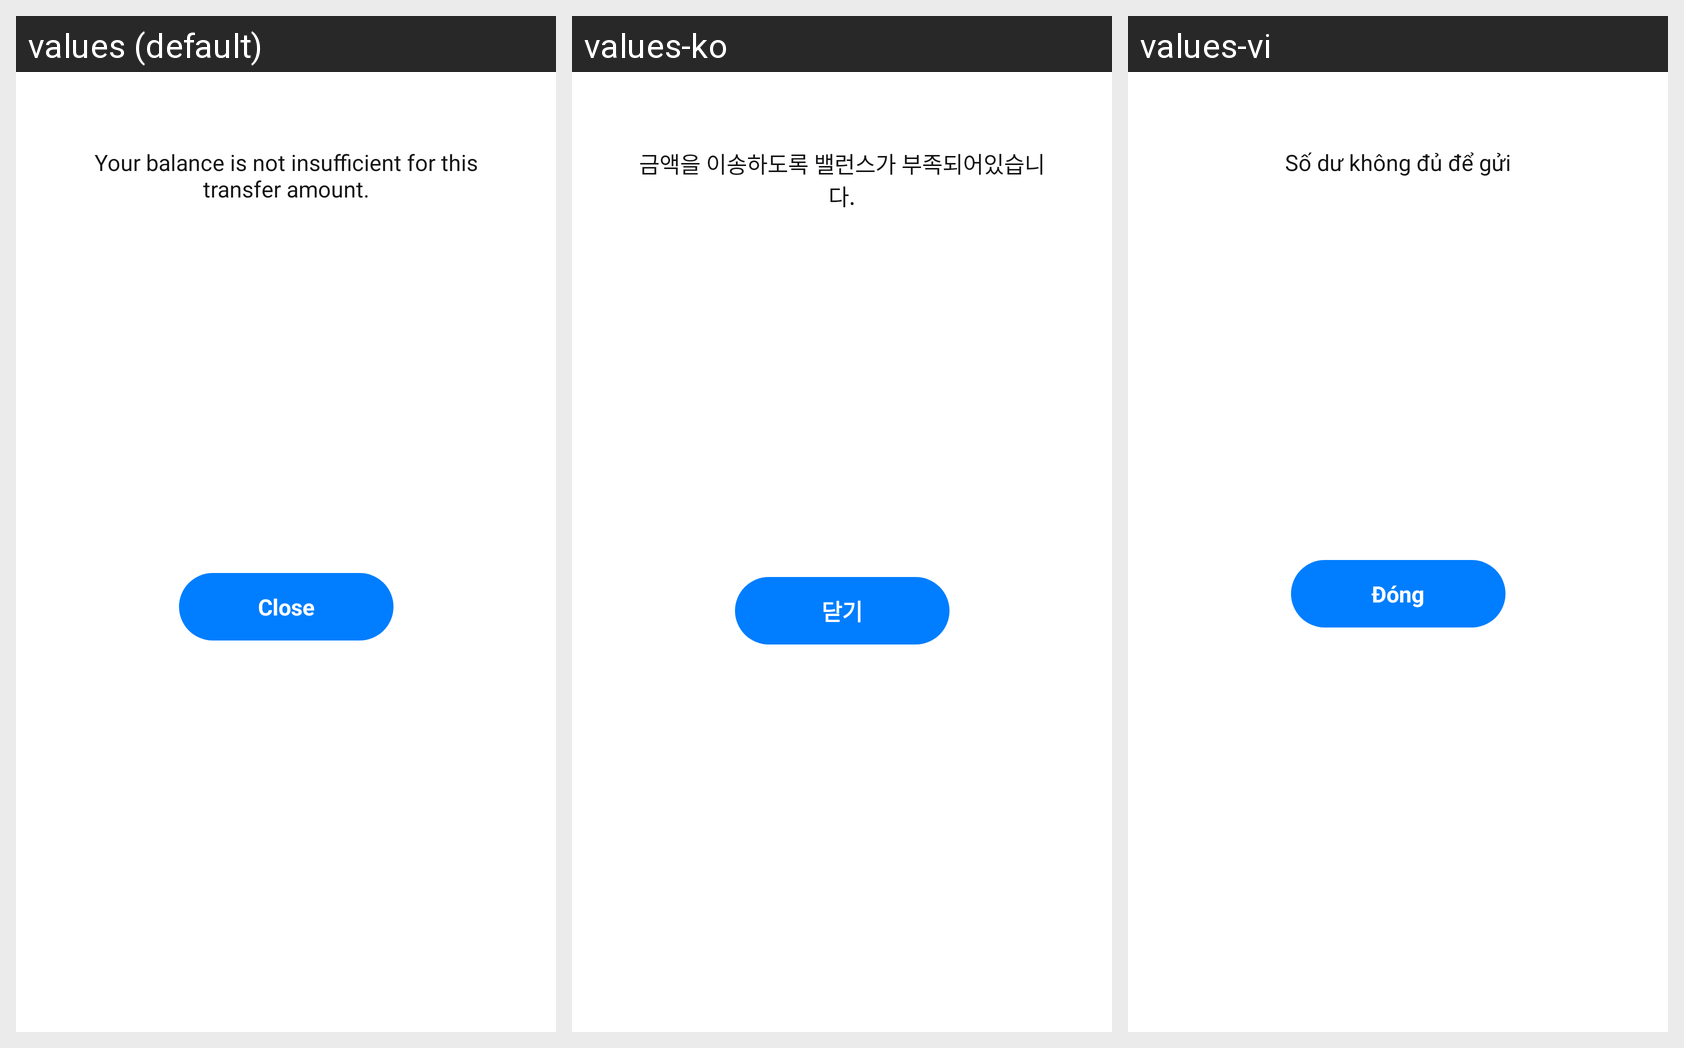

Strings drawn on this Android screen and how each of the app's shown locales translates them:
Android screen res/layout/dialog_message.xml rendered under 3 locales, left to right: values (default), values-ko, values-vi. Device: Nexus 5 (rendered at 1080×1920; each locale shown at half size, 540×960, under a caption strip naming it); theme Theme.MaterialComponents.DayNight.NoActionBar.
Strings drawn on this screen, with the default value and each locale's value (text and hints the layout hard-codes, and strings that could not be matched under every locale, appear in the picture but are not listed):

mozo_dialog_error_not_enough_msg
  values: Your balance is not insufficient for this transfer amount.
  values-ko: 금액을 이송하도록 밸런스가 부족되어있습니다.
  values-vi: Số dư không đủ để gửi

mozo_button_close
  values: Close
  values-ko: 닫기
  values-vi: Đóng
